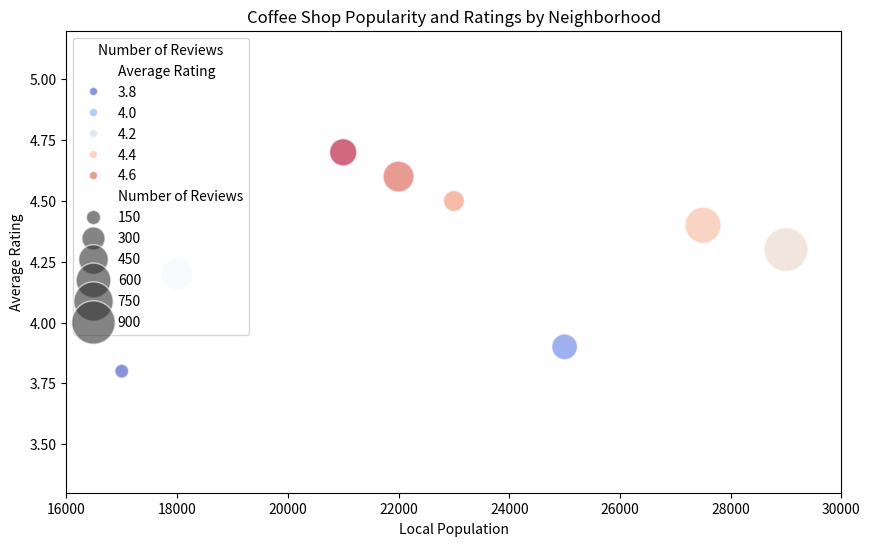

Source code (Python):

import seaborn as sns
import matplotlib.pyplot as plt
import pandas as pd

# Assuming the table data is a list of dictionaries as provided
data = [
    {'Neighborhood': 'Elmwood', 'Coffee Shop Name': 'Beans and Brews', 'Number of Reviews': 256, 'Average Rating': 4.5, 'Local Population': 23000},
    {'Neighborhood': 'Maple District', 'Coffee Shop Name': 'Grounds of Daybreak', 'Number of Reviews': 523, 'Average Rating': 4.2, 'Local Population': 18000},
    {'Neighborhood': 'River East', 'Coffee Shop Name': "Cup o' Joys", 'Number of Reviews': 392, 'Average Rating': 4.7, 'Local Population': 21000},
    {'Neighborhood': 'West End', 'Coffee Shop Name': 'The Coffee Nook', 'Number of Reviews': 145, 'Average Rating': 3.8, 'Local Population': 17000},
    {'Neighborhood': 'Downtown', 'Coffee Shop Name': 'Java Central', 'Number of Reviews': 918, 'Average Rating': 4.3, 'Local Population': 29000},
    {'Neighborhood': 'Old Town', 'Coffee Shop Name': 'Roasted Whispers', 'Number of Reviews': 487, 'Average Rating': 4.6, 'Local Population': 22000},
    {'Neighborhood': 'South Pointe', 'Coffee Shop Name': 'Morning Fuel Cafe', 'Number of Reviews': 354, 'Average Rating': 3.9, 'Local Population': 25000},
    {'Neighborhood': 'Lakefront', 'Coffee Shop Name': 'Café Lucente', 'Number of Reviews': 640, 'Average Rating': 4.4, 'Local Population': 27500}
]

# Convert the list of dictionaries to a pandas DataFrame
df = pd.DataFrame(data)

# Create a scatter plot using Seaborn where:
# x-axis represents 'Local Population'
# y-axis represents 'Average Rating'
# size of the bubble represents 'Number of Reviews'
# optional: color represents 'Average Rating'
plt.figure(figsize=(10, 6))
bubble_chart = sns.scatterplot(
    data=df, 
    x='Local Population', 
    y='Average Rating', 
    size='Number of Reviews', 
    hue='Average Rating',
    sizes=(100, 1000), # Control the range of bubble sizes
    alpha=0.6,
    palette='coolwarm' # Use a color palette that reflects the rating
)

# Customize the axes and layout
bubble_chart.set_title('Coffee Shop Popularity and Ratings by Neighborhood')
bubble_chart.set_xlabel('Local Population')
bubble_chart.set_ylabel('Average Rating')
bubble_chart.legend(title='Number of Reviews')

# Adjust the lower and upper bounds of the axes, if necessary
plt.xlim(df['Local Population'].min() - 1000, df['Local Population'].max() + 1000)
plt.ylim(df['Average Rating'].min() - 0.5, df['Average Rating'].max() + 0.5)

# Display the plot
plt.show()
